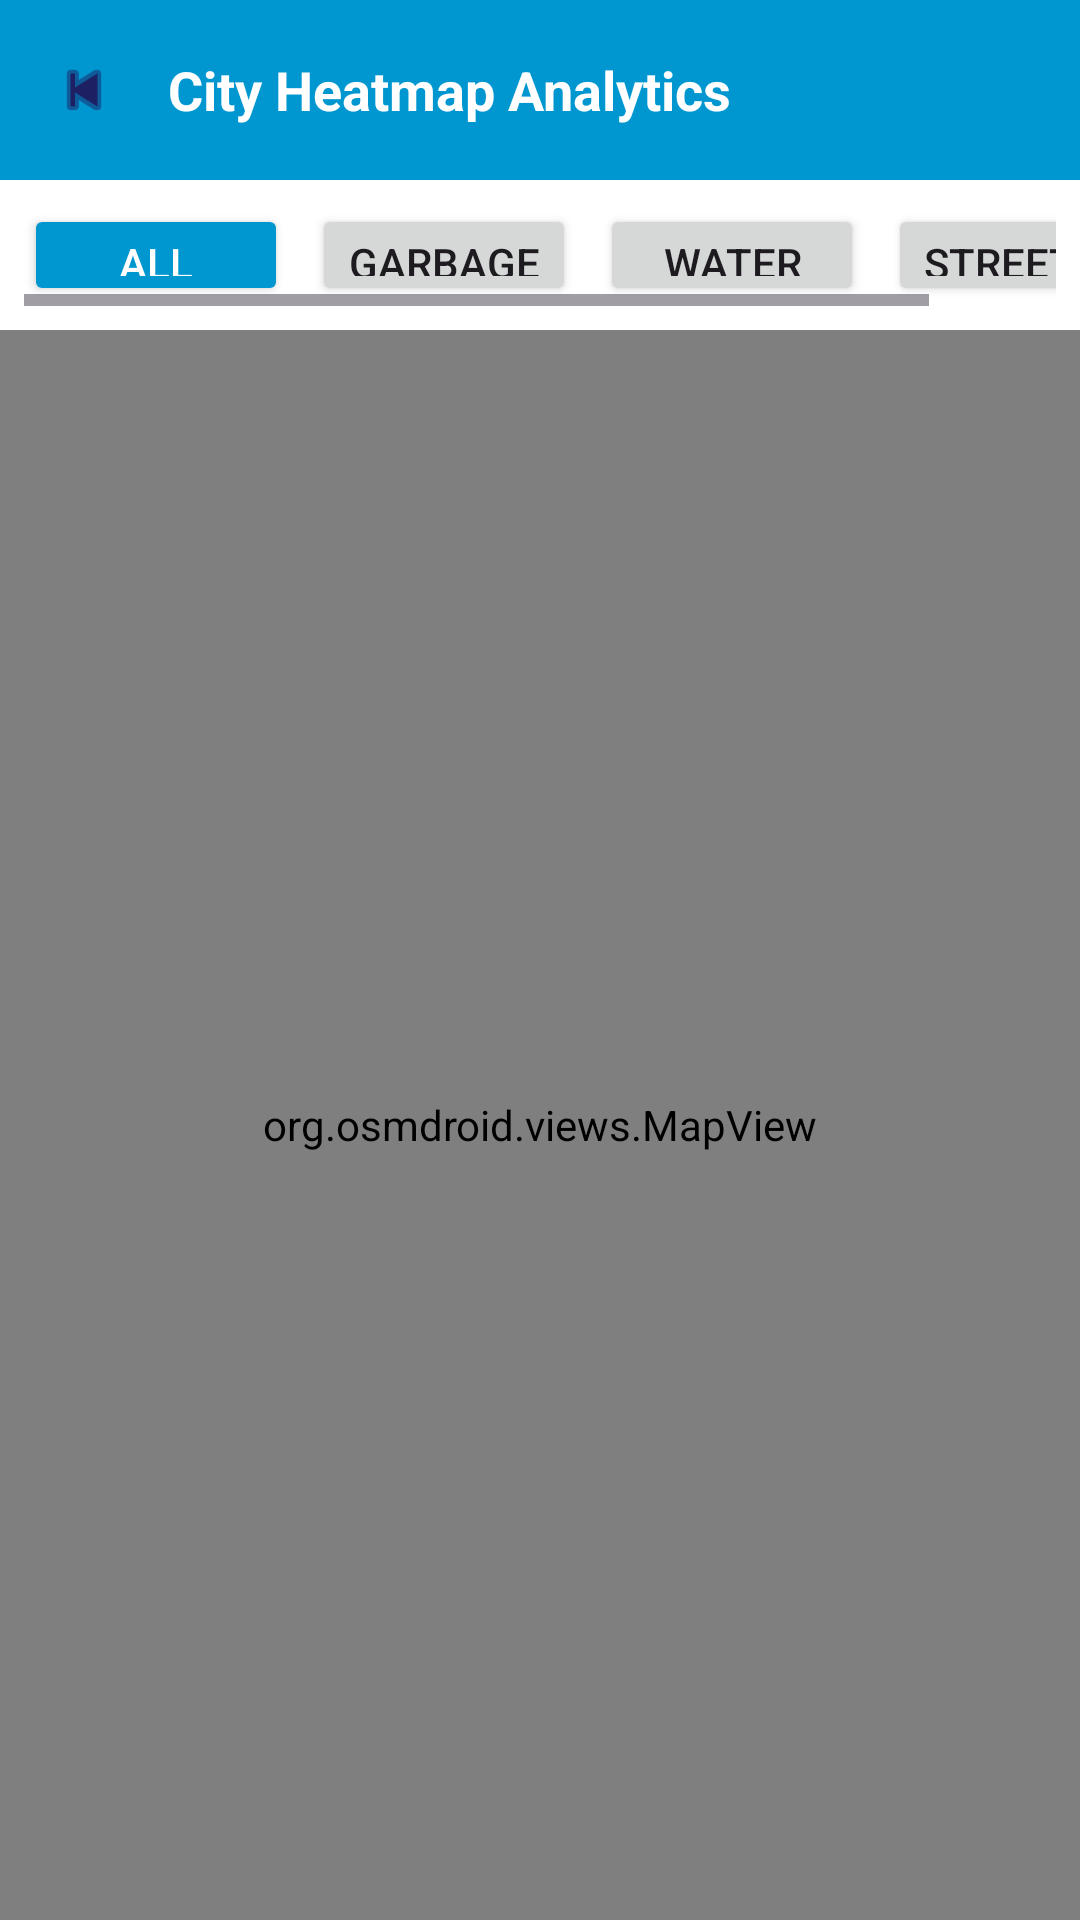

The Android layout XML behind this screen, and the referenced resources:
<!-- AndroidManifest.xml: application theme Theme.NagarSewaHackthon -->
<!-- res/layout/activity_analytics.xml -->
<?xml version="1.0" encoding="utf-8"?>
<RelativeLayout xmlns:android="http://schemas.android.com/apk/res/android"
    android:layout_width="match_parent"
    android:layout_height="match_parent"
    android:background="#F4F6F9">

    
    <LinearLayout
        android:id="@+id/headerLayout"
        android:layout_width="match_parent"
        android:layout_height="60dp"
        android:background="#0097D1"
        android:orientation="horizontal"
        android:gravity="center_vertical"
        android:paddingHorizontal="16dp">

        <ImageView
            android:id="@+id/btnBack"
            android:layout_width="24dp"
            android:layout_height="24dp"
            android:src="@android:drawable/ic_media_previous"
            android:tint="#1E2064"/>

        <TextView
            android:layout_width="wrap_content"
            android:layout_height="wrap_content"
            android:text="City Heatmap Analytics"
            android:textColor="#FFFFFF"
            android:textSize="18sp"
            android:textStyle="bold"
            android:layout_marginStart="16dp"/>

    </LinearLayout>

    
    <HorizontalScrollView
        android:id="@+id/filterScroll"
        android:layout_width="match_parent"
        android:layout_height="50dp"
        android:layout_below="@id/headerLayout"
        android:background="#FFFFFF"
        android:padding="8dp">

        <LinearLayout
            android:layout_width="wrap_content"
            android:layout_height="match_parent"
            android:orientation="horizontal">

            <Button
                android:layout_height="match_parent"
                android:layout_width="match_parent"
                android:id="@+id/btnAll"
                android:text="All"
                android:backgroundTint="#0097D1"
                android:textColor="#FFFFFF"
                android:layout_marginEnd="8dp"/>

            <Button
                android:layout_height="match_parent"
                android:layout_width="match_parent"
                android:id="@+id/btnGarbage"
                android:text="Garbage"
                android:layout_marginEnd="8dp"/>

            <Button
                android:layout_height="match_parent"
                android:layout_width="match_parent"
                android:id="@+id/btnWater"
                android:text="Water"
                android:layout_marginEnd="8dp"/>

            <Button
                android:layout_height="match_parent"
                android:layout_width="match_parent"
                android:id="@+id/btnStreet"
                android:text="Streetlight"/>

        </LinearLayout>
    </HorizontalScrollView>

    
    <org.osmdroid.views.MapView
        android:id="@+id/map"
        android:layout_width="match_parent"
        android:layout_height="match_parent"
        android:layout_below="@id/filterScroll"/>

</RelativeLayout>
<!-- resources referenced by this layout -->
<resources>
  <style name="Theme.NagarSewaHackthon" parent="Base.Theme.NagarSewaHackthon" />
  <style name="Base.Theme.NagarSewaHackthon" parent="Theme.Material3.DayNight.NoActionBar">
          
          
      </style>
</resources>
